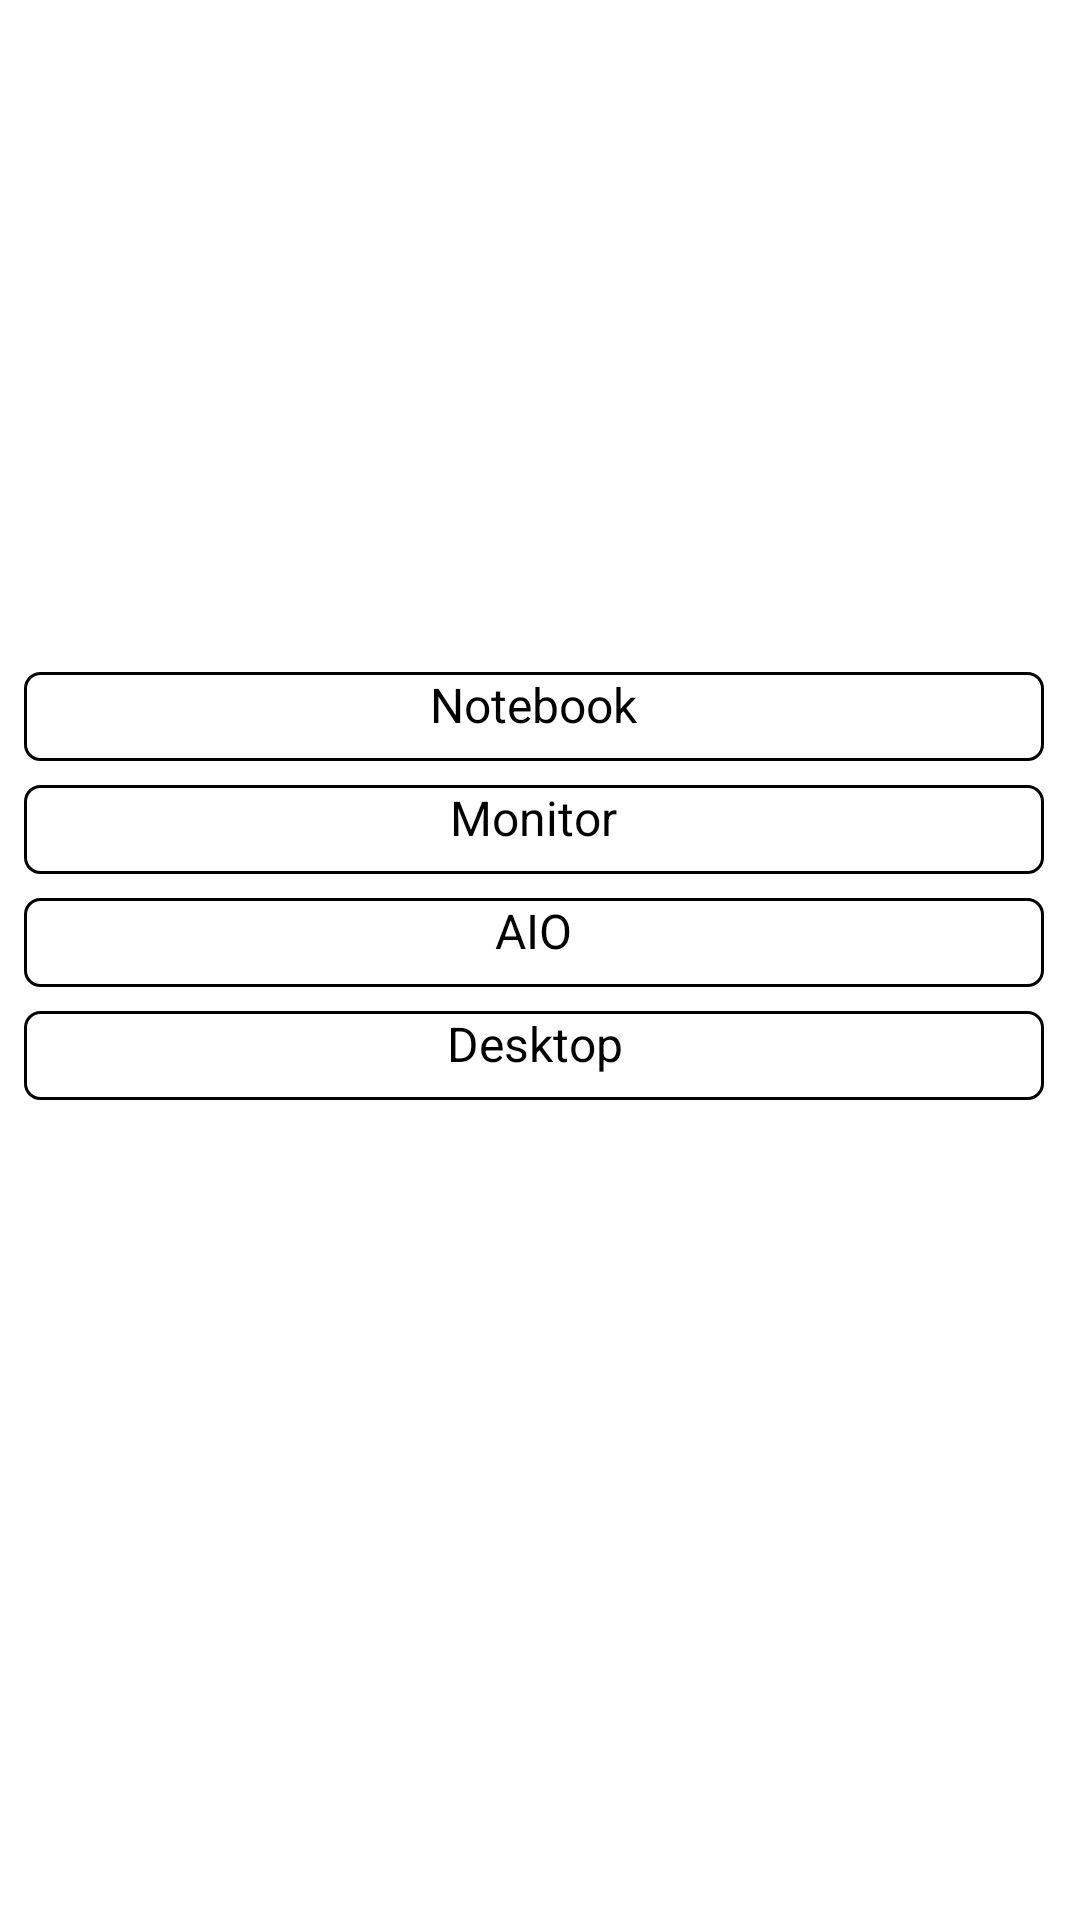

Layout XML and referenced resources for this Android screen:
<!-- AndroidManifest.xml: application theme Theme.ConsumerPartnerManualSellProcessApp -->
<!-- res/layout/content_main_dashboard.xml -->
<?xml version="1.0" encoding="utf-8"?>
<androidx.core.widget.NestedScrollView xmlns:android="http://schemas.android.com/apk/res/android"
    android:layout_width="match_parent"
    android:layout_height="wrap_content"
    android:scrollbarStyle="insideInset"
    android:scrollbars="vertical">

    <RelativeLayout
        android:layout_width="match_parent"
        android:layout_height="wrap_content"
        android:background="@color/white">

        <androidx.viewpager2.widget.ViewPager2
            android:id="@+id/viewPagerImageSlider"
            android:layout_width="match_parent"
            android:layout_height="200dp"
            android:layout_margin="8dp" />

        <LinearLayout
            android:id="@+id/notebook"
            android:layout_width="match_parent"
            android:layout_height="wrap_content"
            android:layout_below="@+id/viewPagerImageSlider"
            android:layout_margin="8dp"
            android:background="@drawable/layout_border"
            android:gravity="center_horizontal"
            android:orientation="vertical">

            <TextView
                android:layout_width="wrap_content"
                android:layout_height="wrap_content"
                android:layout_gravity="center_horizontal"
                android:fontFamily="sans-serif"
                android:text="Notebook"
                android:textAlignment="center"
                android:textColor="@color/black"
                android:textSize="16sp"
                android:textStyle="normal" />

            <androidx.recyclerview.widget.RecyclerView
                android:id="@+id/noteBookRcView"
                android:layout_width="match_parent"
                android:layout_height="wrap_content"
                android:layout_margin="4dp" />

        </LinearLayout>

        <LinearLayout
            android:id="@+id/monitor"
            android:layout_width="match_parent"
            android:layout_height="wrap_content"
            android:layout_below="@+id/notebook"
            android:layout_marginStart="8dp"
            android:layout_marginEnd="8dp"
            android:layout_marginBottom="8dp"
            android:background="@drawable/layout_border"
            android:gravity="center_horizontal"
            android:orientation="vertical">

            <TextView
                android:layout_width="wrap_content"
                android:layout_height="wrap_content"
                android:layout_gravity="center_horizontal"
                android:fontFamily="sans-serif"
                android:text="Monitor"
                android:textAlignment="center"
                android:textColor="@color/black"
                android:textSize="16sp"
                android:textStyle="normal" />

            <androidx.recyclerview.widget.RecyclerView
                android:id="@+id/monitorRcView"
                android:layout_width="match_parent"
                android:layout_height="wrap_content"
                android:layout_margin="4dp" />

        </LinearLayout>

        <LinearLayout
            android:id="@+id/aio"
            android:layout_width="match_parent"
            android:layout_height="wrap_content"
            android:layout_below="@+id/monitor"
            android:layout_marginStart="8dp"
            android:layout_marginEnd="8dp"
            android:layout_marginBottom="8dp"
            android:background="@drawable/layout_border"
            android:gravity="center_horizontal"
            android:orientation="vertical">

            <TextView
                android:layout_width="wrap_content"
                android:layout_height="wrap_content"
                android:layout_gravity="center_horizontal"
                android:fontFamily="sans-serif"
                android:text="AIO"
                android:textAlignment="center"
                android:textColor="@color/black"
                android:textSize="16sp"
                android:textStyle="normal" />

            <androidx.recyclerview.widget.RecyclerView
                android:id="@+id/aioRcView"
                android:layout_width="match_parent"
                android:layout_height="wrap_content"
                android:layout_margin="4dp" />

        </LinearLayout>

        <LinearLayout
            android:id="@+id/desktop"
            android:layout_width="match_parent"
            android:layout_height="wrap_content"
            android:layout_below="@+id/aio"
            android:layout_marginStart="8dp"
            android:layout_marginEnd="8dp"
            android:layout_marginBottom="8dp"
            android:background="@drawable/layout_border"
            android:gravity="center_horizontal"
            android:orientation="vertical">

            <TextView
                android:layout_width="wrap_content"
                android:layout_height="wrap_content"
                android:layout_gravity="center_horizontal"
                android:fontFamily="sans-serif"
                android:text="Desktop"
                android:textAlignment="center"
                android:textColor="@color/black"
                android:textSize="16sp"
                android:textStyle="normal" />

            <androidx.recyclerview.widget.RecyclerView
                android:id="@+id/desktopRcView"
                android:layout_width="match_parent"
                android:layout_height="wrap_content"
                android:layout_margin="4dp" />

        </LinearLayout>

        <include
            layout="@layout/slider_first_image_layout"
            android:layout_width="match_parent"
            android:layout_height="match_parent"
            android:layout_below="@+id/viewPagerImageSlider"
            android:visibility="gone" />

    </RelativeLayout>
</androidx.core.widget.NestedScrollView>
<!-- res/layout/slider_first_image_layout.xml (included above) -->
<?xml version="1.0" encoding="utf-8"?>
<RelativeLayout xmlns:android="http://schemas.android.com/apk/res/android"
    xmlns:app="http://schemas.android.com/apk/res-auto"
    android:layout_width="match_parent"
    android:layout_height="wrap_content">

    <LinearLayout
        android:layout_width="match_parent"
        android:layout_height="200dp"
        android:layout_margin="8dp"
        android:background="@color/whiteDarkf"
        android:orientation="horizontal"
        android:weightSum="1">

        <LinearLayout
            android:layout_width="0dp"
            android:layout_height="wrap_content"
            android:layout_gravity="center_vertical"
            android:layout_marginLeft="4dp"
            android:layout_weight=".4"
            android:background="@color/whiteDarkf"
            android:orientation="vertical">

            <ImageView
                android:layout_width="wrap_content"
                android:layout_height="35dp"
                android:layout_gravity="center_horizontal"
                android:layout_marginRight="8dp"
                android:paddingRight="8dp"
                app:srcCompat="@drawable/acer_logo" />

            <TextView
                android:layout_width="wrap_content"
                android:layout_height="wrap_content"
                android:layout_gravity="center_horizontal"
                android:layout_marginRight="8dp"
                android:fontFamily="sans-serif"
                android:padding="16dp"
                android:paddingRight="8dp"
                android:text="Laptop Spares 20 %"
                android:textAlignment="center"
                android:textColor="@color/black"
                android:textSize="16sp"
                android:textStyle="italic" />
        </LinearLayout>

        <ImageView
            android:layout_width="0dp"
            android:layout_height="wrap_content"
            android:layout_gravity="center_vertical"
            android:layout_marginRight="4dp"
            android:layout_weight=".6"
            android:paddingRight="8dp"
            android:scaleType="fitXY"
            app:srcCompat="@drawable/slider_first" />

    </LinearLayout>
</RelativeLayout>
<!-- resources referenced by this layout -->
<resources>
  <color name="black">#FF000000</color>
  <color name="white">#FFFFFFFF</color>
  
      //color of xml
  <color name="whiteDarkf">#EDECEC</color>
  <!-- drawable acer_logo: png bitmap (drawable, 18951 bytes) -->
  <!-- drawable layout_border (drawable) -->
  <?xml version="1.0" encoding="utf-8"?>
  <selector xmlns:android="http://schemas.android.com/apk/res/android">
  
      <item>
          <shape android:shape="rectangle">
              <stroke android:width="1dp" android:color="@color/black" />
  
              <corners android:radius="5dp" />
          </shape>
      </item>
  
  </selector>
  <!-- drawable slider_first: jpg bitmap (drawable, 82748 bytes) -->
  <style name="Theme.ConsumerPartnerManualSellProcessApp" parent="Theme.MaterialComponents.DayNight.NoActionBar">
          
          <item name="colorPrimary">@color/purple_500</item>
          <item name="colorPrimaryVariant">@color/purple_700</item>
          <item name="colorOnPrimary">@color/white</item>
          
          <item name="colorSecondary">@color/teal_200</item>
          <item name="colorSecondaryVariant">@color/teal_700</item>
          <item name="colorOnSecondary">@color/black</item>
          
          <item name="android:statusBarColor" tools:targetApi="l">?attr/colorPrimaryVariant</item>
          
      </style>
  <color name="purple_500">#2f4fa7</color>
  <color name="purple_700">#2f4fa7</color>
  <color name="teal_200">#FF03DAC5</color>
  <color name="teal_700">#FF018786</color>
</resources>
